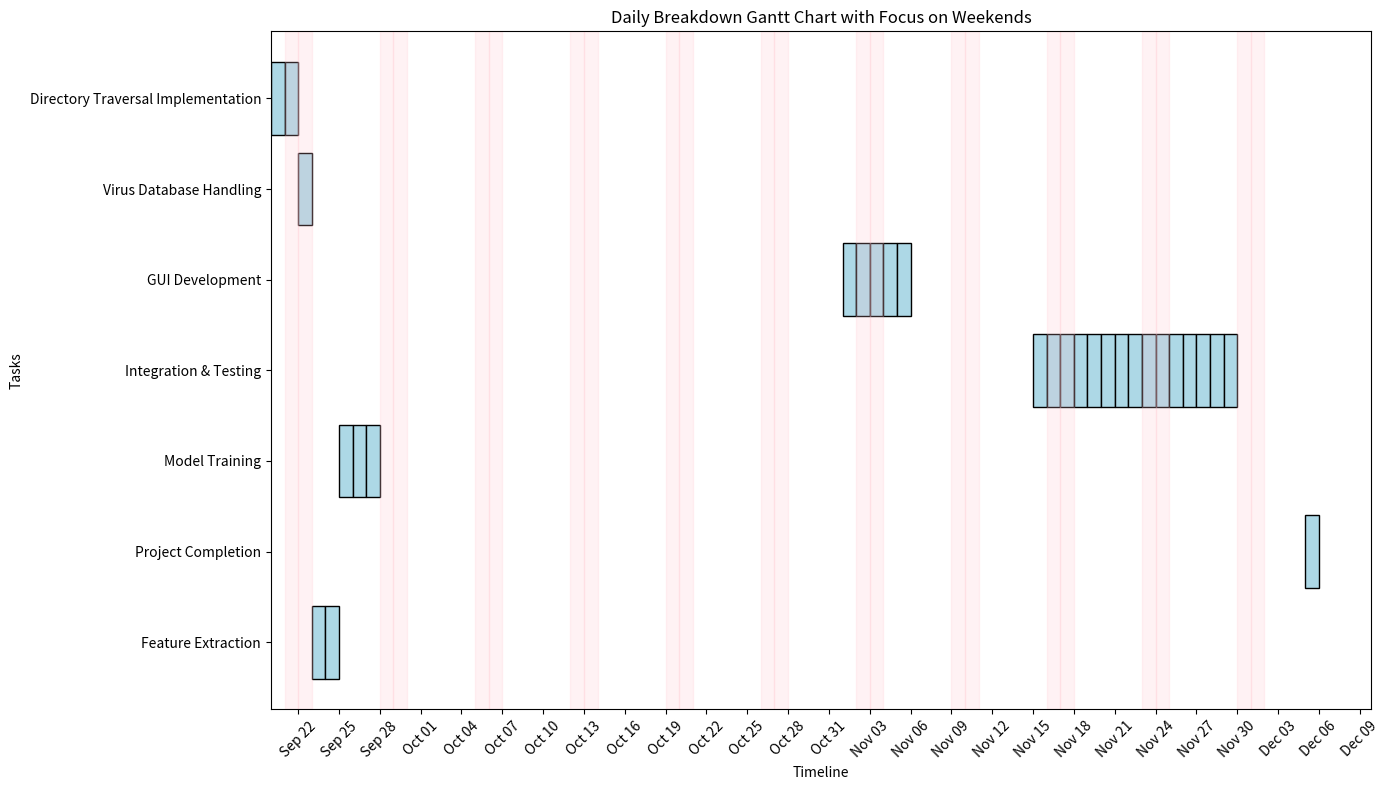

Here is the Python script that generated this plot:
from datetime import datetime, timedelta
import matplotlib.pyplot as plt
import matplotlib.dates as mdates
# Define tasks with durations and start dates for daily allocation
tasks_daily = [
    ("Directory Traversal Implementation", 2, datetime(2024, 9, 20)),
    ("Virus Database Handling", 1, datetime(2024, 9, 22)),
    ("Feature Extraction", 2, datetime(2024, 9, 23)),
    ("Model Training", 3, datetime(2024, 9, 25)),
    ("October Free Period", 30, datetime(2024, 10, 1)),  # October break
    ("GUI Development", 5, datetime(2024, 11, 1)),
    ("Integration & Testing", 15, datetime(2024, 11, 15)),
    ("Project Completion", 1, datetime(2024, 12, 5))
]

# Generate daily data for the Gantt chart
daily_tasks = []
for task, duration, start_date in tasks_daily:
    if task == "October Free Period":
        continue  # Skip October break in the daily breakdown
    for day in range(duration):
        daily_tasks.append((task, start_date + timedelta(days=day)))

# Extract unique days and tasks for plotting
dates = sorted({date for _, date in daily_tasks})
task_map = {task: i + 1 for i, task in enumerate(set(task for task, _ in daily_tasks))}

# Plot the Gantt chart on a daily basis
fig, ax = plt.subplots(figsize=(14, 8))
for task, date in daily_tasks:
    ax.barh(task_map[task], 1, left=mdates.date2num(date), color="lightblue", edgecolor="black")

# Highlight weekends in the daily timeline
start_date = min(dates)
end_date = max(dates)
weekends = [start_date + timedelta(days=i) for i in range((end_date - start_date).days + 1) if (start_date + timedelta(days=i)).weekday() >= 5]
for weekend in weekends:
    ax.axvspan(mdates.date2num(weekend), mdates.date2num(weekend + timedelta(days=1)), color='pink', alpha=0.2)

# Format chart
ax.set_yticks(list(task_map.values()))
ax.set_yticklabels(list(task_map.keys()))
ax.xaxis.set_major_locator(mdates.DayLocator(interval=3))
ax.xaxis.set_major_formatter(mdates.DateFormatter('%b %d'))
ax.xaxis_date()
plt.xticks(rotation=45)
plt.xlabel("Timeline")
plt.ylabel("Tasks")
plt.title("Daily Breakdown Gantt Chart with Focus on Weekends")

# Show the chart
plt.tight_layout()
plt.show()
